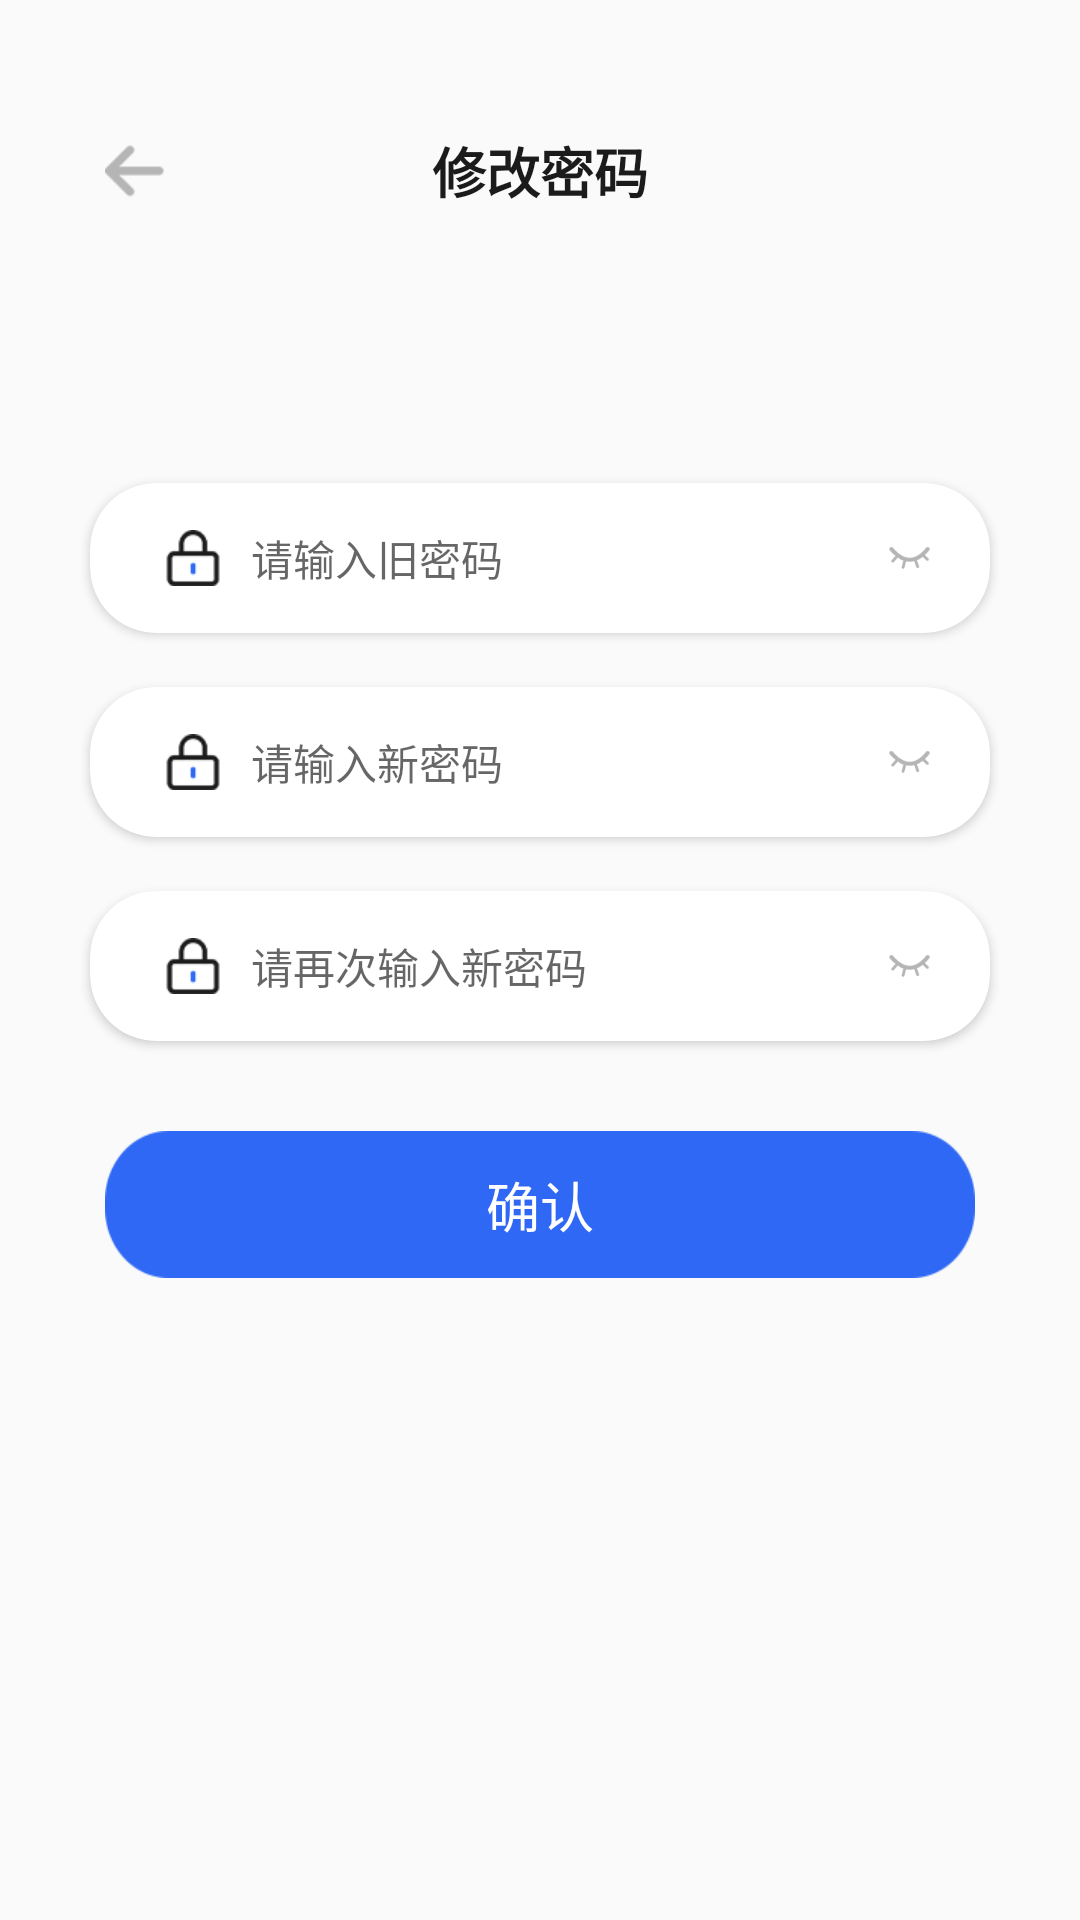

Produce the Android XML layout that renders to this screen, including the resource entries it uses.
<!-- AndroidManifest.xml: application theme AppTheme -->
<!-- res/layout/activity_set_password.xml -->
<?xml version="1.0" encoding="utf-8"?>
<LinearLayout xmlns:android="http://schemas.android.com/apk/res/android"
    xmlns:app="http://schemas.android.com/apk/res-auto"
    xmlns:tools="http://schemas.android.com/tools"
    android:layout_width="match_parent"
    android:layout_height="match_parent"
    android:orientation="vertical"
    tools:context=".ui.activity.SetPasswordActivity">

    <ImageView
        android:layout_width="47.5dp"
        android:layout_height="42dp"
        android:layout_gravity="right"
        />

    <RelativeLayout

        android:id="@+id/rl_title"
        android:layout_width="match_parent"
        android:layout_height="wrap_content">

        <ImageView
            android:id="@+id/fanhui"
            android:layout_width="30dp"
            android:layout_height="30dp"
            android:layout_marginLeft="30dp"
            android:padding="5dp"
            android:src="@mipmap/login_button_jiantou_back"></ImageView>
        <TextView
            android:id="@+id/iv_fanhuo"
            android:layout_width="match_parent"
            android:layout_height="30dp"
            android:layout_centerHorizontal="true"
            android:gravity="center"
            android:text="修改密码"
            android:textColor="@color/text_1b1b1b"
            android:textSize="18sp"
            android:textStyle="bold"></TextView>


    </RelativeLayout>

    <RelativeLayout
        android:layout_width="match_parent"
        android:layout_height="match_parent"
        android:gravity="center"
        android:orientation="vertical">
        <LinearLayout
            android:layout_centerInParent="true"
            android:orientation="vertical"
            android:layout_width="match_parent"
            android:layout_height="wrap_content">
            <androidx.cardview.widget.CardView
                android:layout_width="match_parent"
                android:layout_height="50dp"
                android:layout_marginLeft="30dp"
                android:layout_marginTop="18dp"
                android:layout_marginRight="30dp"
                app:cardCornerRadius="22dp"
                app:contentPadding="5dp">
                <LinearLayout
                    android:layout_width="match_parent"
                    android:layout_height="match_parent"
                    >

                    <ImageView
                        android:layout_width="18.5dp"
                        android:layout_height="18.5dp"
                        android:layout_gravity="center_vertical"
                        android:layout_marginLeft="20dp"
                        android:src="@mipmap/denglu_password" />

                    <EditText
                        android:id="@+id/et_password_jiu"
                        android:layout_width="0dp"
                        android:layout_height="wrap_content"
                        android:layout_gravity="center_vertical"
                        android:layout_marginLeft="10dp"
                        android:layout_weight="1"
                        android:background="@null"
                        android:hint="请输入旧密码"
                        android:digits="0123456789abcdefghijklmnopqrstuvwxyzABCDEFGHIJKLMNOPQRSTUVWXYZ"
                        android:textColor="#AAAAAA"
                        android:textSize="14sp" />

                    <CheckBox
                        android:id="@+id/checkbox_password_jiu"
                        android:layout_width="13.5dp"
                        android:layout_height="13.5dp"
                        android:layout_gravity="center_vertical"

                        android:layout_marginLeft="8dp"
                        android:layout_marginRight="15dp"
                        android:background="@drawable/item_password"
                        android:button="@null"

                        />
                </LinearLayout>
            </androidx.cardview.widget.CardView>
            <androidx.cardview.widget.CardView
                android:layout_width="match_parent"
                android:layout_height="50dp"
                android:layout_marginLeft="30dp"
                android:layout_marginTop="18dp"
                android:layout_marginRight="30dp"
                app:cardCornerRadius="22dp"
                app:contentPadding="5dp">
                <LinearLayout
                    android:layout_width="match_parent"
                    android:layout_height="match_parent"
                    >

                    <ImageView
                        android:layout_width="18.5dp"
                        android:layout_height="18.5dp"
                        android:layout_gravity="center_vertical"
                        android:layout_marginLeft="20dp"
                        android:src="@mipmap/denglu_password" />

                    <EditText
                        android:id="@+id/et_password"
                        android:layout_width="0dp"
                        android:layout_height="wrap_content"
                        android:layout_gravity="center_vertical"
                        android:layout_marginLeft="10dp"
                        android:layout_weight="1"
                        android:background="@null"
                        android:hint="请输入新密码"
                        android:digits="0123456789abcdefghijklmnopqrstuvwxyzABCDEFGHIJKLMNOPQRSTUVWXYZ"
                        android:textColor="#AAAAAA"
                        android:textSize="14sp" />

                    <CheckBox
                        android:id="@+id/checkbox_password"
                        android:layout_width="13.5dp"
                        android:layout_height="13.5dp"
                        android:layout_gravity="center_vertical"

                        android:layout_marginLeft="8dp"
                        android:layout_marginRight="15dp"
                        android:background="@drawable/item_password"
                        android:button="@null"

                        />
                </LinearLayout>
            </androidx.cardview.widget.CardView>

            <androidx.cardview.widget.CardView
                android:layout_width="match_parent"
                android:layout_height="50dp"
                android:layout_marginLeft="30dp"
                android:layout_marginTop="18dp"
                android:layout_marginRight="30dp"
                app:cardCornerRadius="22dp"
                app:contentPadding="5dp">
                <LinearLayout
                    android:layout_width="match_parent"
                    android:layout_height="match_parent"
                   >

                    <ImageView
                        android:layout_width="18.5dp"
                        android:layout_height="18.5dp"
                        android:layout_gravity="center_vertical"
                        android:layout_marginLeft="20dp"
                        android:src="@mipmap/denglu_password" />

                    <EditText
                        android:id="@+id/et_password_two"
                        android:layout_width="0dp"
                        android:layout_height="wrap_content"
                        android:layout_gravity="center_vertical"
                        android:digits="0123456789abcdefghijklmnopqrstuvwxyzABCDEFGHIJKLMNOPQRSTUVWXYZ"
                        android:layout_marginLeft="10dp"
                        android:layout_weight="1"
                        android:background="@null"
                        android:hint="请再次输入新密码"
                        android:textColor="#AAAAAA"
                        android:textSize="14sp" />

                    <CheckBox
                        android:id="@+id/checkbox_password_two"
                        android:layout_width="13.5dp"
                        android:layout_height="13.5dp"
                        android:layout_gravity="center_vertical"
                        android:layout_marginLeft="8dp"
                        android:layout_marginRight="15dp"
                        android:background="@drawable/item_password"
                        android:button="@null" />
                </LinearLayout>
            </androidx.cardview.widget.CardView>



            <Button
                android:id="@+id/btn_next"
                android:layout_width="match_parent"
                android:layout_height="wrap_content"
                android:layout_marginLeft="35dp"
                android:layout_marginTop="30dp"
                android:layout_marginRight="35dp"
                android:background="@mipmap/login_bg_but"
                android:text="确认"
                android:textColor="#FFFFFF"
                android:textSize="18sp" />

        </LinearLayout>

        <LinearLayout
            android:layout_width="match_parent"
            android:layout_height="wrap_content"
            android:layout_alignParentBottom="true"
            android:orientation="vertical">


            <ImageView
                android:layout_width="54dp"
                android:layout_height="50dp"
                android:layout_gravity="right"
                 />
        </LinearLayout>


    </RelativeLayout>

</LinearLayout>
<!-- resources referenced by this layout -->
<resources>
  <color name="text_1b1b1b">#1B1B1B</color>
  <!-- drawable item_password (drawable) -->
  <?xml version="1.0" encoding="utf-8"?>
  <selector xmlns:android="http://schemas.android.com/apk/res/android">
      <item android:drawable="@mipmap/login_button_yanjing_default" android:state_checked="true"/>
      <item android:drawable="@mipmap/login_button_yanjing_xianshi" android:state_checked="false"/>
  </selector>
  <!-- mipmap denglu_password: png bitmap (mipmap-xhdpi, 977 bytes) -->
  <!-- mipmap login_bg_but: png bitmap (mipmap-xhdpi, 1269 bytes) -->
  <!-- mipmap login_button_jiantou_back: png bitmap (mipmap-hdpi, 511 bytes) -->
  <style name="AppTheme" parent="Theme.AppCompat.Light.NoActionBar">
          
  
          
  
          
          <item name="colorPrimary">@color/bg_85736</item>
          <item name="colorPrimaryDark">@color/bg_85736</item>
          <item name="colorAccent">@color/bg_85736</item>
          <item name="android:windowContentTransitions">true</item>
      </style>
  <color name="bg_85736">#E85736</color>
</resources>
